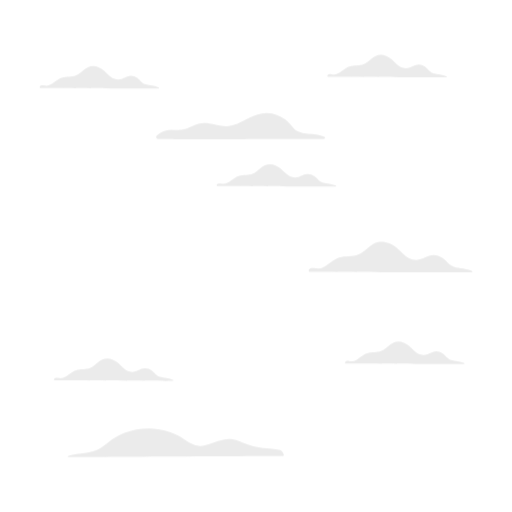
t = 0.00 s
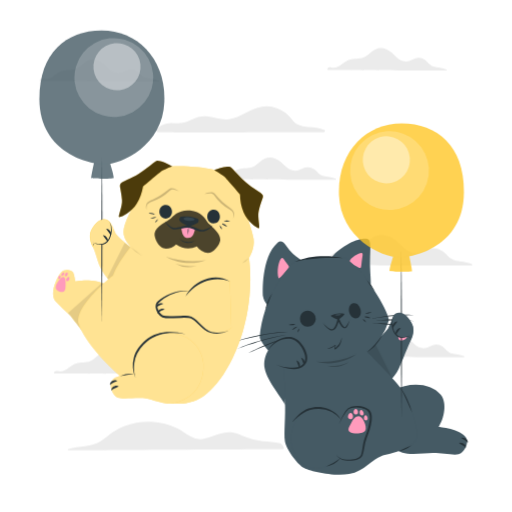
t = 1.00 s
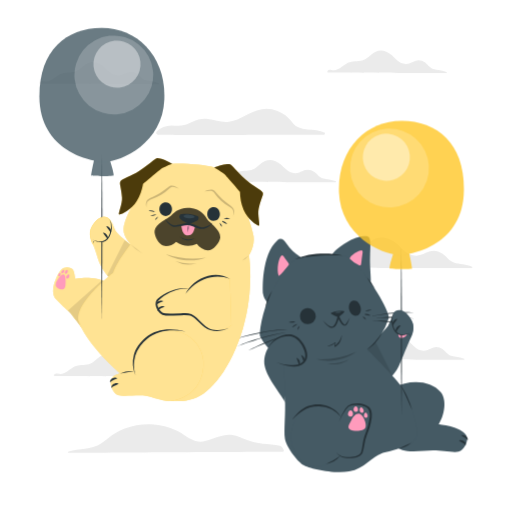
t = 1.19 s
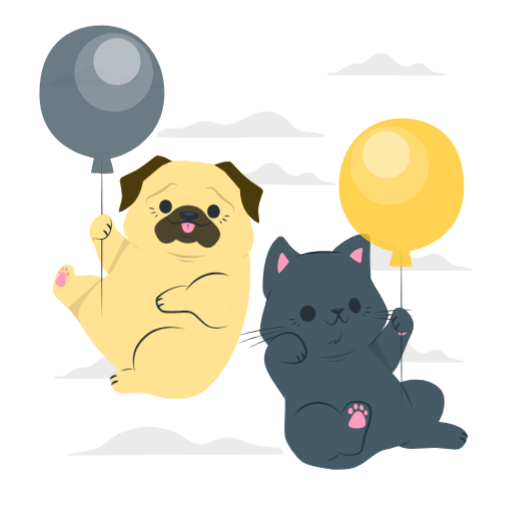
t = 1.38 s
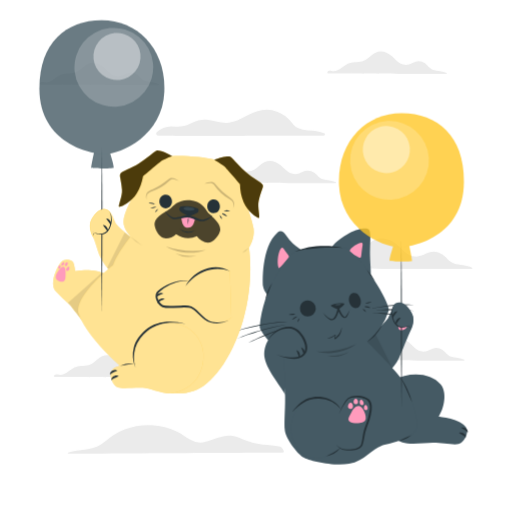
t = 1.75 s
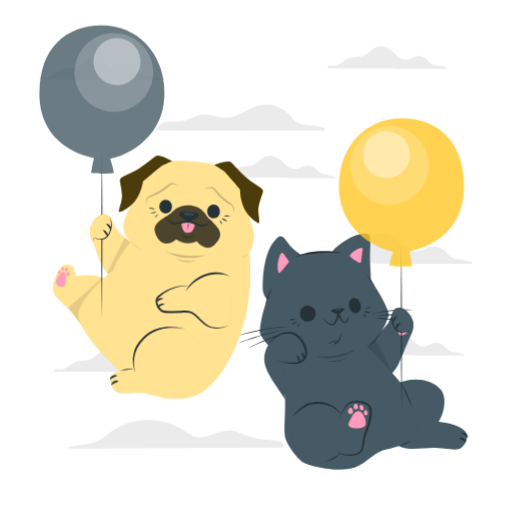
t = 2.13 s

The animated SVG that drew these frames (rendered in a browser with its animation timeline set to each time). Animation: 2 CSS @keyframes rules; one cycle of 2.50 s, repeats indefinitely.

<svg class="animated" id="freepik_stories-animals-floating-with-balloons" xmlns="http://www.w3.org/2000/svg" viewBox="0 0 500 500" version="1.1" xmlns:xlink="http://www.w3.org/1999/xlink" xmlns:svgjs="http://svgjs.com/svgjs"><style>svg#freepik_stories-animals-floating-with-balloons:not(.animated) .animable {opacity: 0;}svg#freepik_stories-animals-floating-with-balloons.animated #freepik--background-complete--inject-2 {animation: 1.5s Infinite  linear floating;animation-delay: 0s;}svg#freepik_stories-animals-floating-with-balloons.animated #freepik--Cat--inject-2 {animation: 1s 1 forwards cubic-bezier(.36,-0.01,.5,1.38) slideUp,1.5s Infinite  linear floating;animation-delay: 0s,1s;}svg#freepik_stories-animals-floating-with-balloons.animated #freepik--Dog--inject-2 {animation: 1s 1 forwards cubic-bezier(.36,-0.01,.5,1.38) slideUp,1.5s Infinite  linear floating;animation-delay: 0s,1s;}            @keyframes floating {                0% {                    opacity: 1;                    transform: translateY(0px);                }                50% {                    transform: translateY(-10px);                }                100% {                    opacity: 1;                    transform: translateY(0px);                }            }                    @keyframes slideUp {                0% {                    opacity: 0;                    transform: translateY(30px);                }                100% {                    opacity: 1;                    transform: inherit;                }            }        </style><g id="freepik--background-complete--inject-2" class="animable" style="transform-origin: 250.013px 250.003px;"><path d="M66.36,446.37c6.35,0,164.86-1.11,209.63-1.11,3.13,0-.83-5.42-2.55-5.79-5.51-1.21-11.25-1.27-16.84-1.85a55.17,55.17,0,0,1-16-4c-4.41-1.86-8.8-4-13.57-4.75-9.23-1.45-17.32,3.55-26,5.75a19.58,19.58,0,0,1-15.73-2.14c-4-2.4-7.63-5.28-11.81-7.4a64.83,64.83,0,0,0-51.8-2.37,59.65,59.65,0,0,0-11.33,5.8c-4.22,2.77-7.86,6.31-12.1,9.05-9.39,6.08-21,4.1-31.24,7.58C66.45,445.31,65.82,446.37,66.36,446.37Z" style="fill: rgb(235, 235, 235); transform-origin: 171.656px 432.396px;" id="elpb8175gf4hg" class="animable"></path><path d="M302,265.3c8.4,0,149.71.93,158.59.65.64,0,1-1,.35-1.28-5.6-2.77-11.95-2.21-17.77-4.17-3.42-1.16-5.53-3.39-7.9-6a16.35,16.35,0,0,0-7.36-4.8,15.4,15.4,0,0,0-8-.25c-2.87.68-5.36,2.32-8.09,3.36-6.79,2.56-13.39.13-18.24-4.9-4-4.14-7.92-8-13.36-10.28-4.55-1.86-9.6-2.25-14.15-.19-5.19,2.35-8.74,7.07-13.61,9.91-5.77,3.37-12.68,2.58-19.05,3.59s-11.27,6.39-16.86,9.48a12,12,0,0,1-6.1,1.89,36.4,36.4,0,0,1-3.71-.53c-1.92-.23-3.75-.18-5,1.43C301.36,263.64,301.43,265.3,302,265.3Z" style="fill: rgb(235, 235, 235); transform-origin: 381.393px 251.03px;" id="elor3i1iq703h" class="animable"></path><path d="M39.1,85.87c6.14,0,109.31.68,115.79.47.47,0,.72-.7.25-.93-4.08-2-8.72-1.61-13-3-2.5-.84-4-2.47-5.77-4.35a11.89,11.89,0,0,0-5.36-3.5,11.27,11.27,0,0,0-5.85-.18c-2.09.49-3.91,1.69-5.91,2.45-5,1.87-9.77.09-13.31-3.58-2.92-3-5.79-5.87-9.75-7.5a13,13,0,0,0-10.34-.14c-3.78,1.71-6.38,5.16-9.94,7.23-4.21,2.47-9.25,1.88-13.9,2.63s-8.23,4.66-12.31,6.92a8.75,8.75,0,0,1-4.45,1.38c-.91,0-1.81-.27-2.71-.39-1.41-.17-2.74-.13-3.68,1C38.66,84.66,38.7,85.87,39.1,85.87Z" style="fill: rgb(235, 235, 235); transform-origin: 97.067px 75.4934px;" id="elloxa0p8gn6" class="animable"></path><path d="M337.32,355c6.13,0,109.3.68,115.78.48.47,0,.72-.7.26-.93-4.09-2-8.73-1.62-13-3.05-2.5-.84-4-2.48-5.76-4.35a12,12,0,0,0-5.37-3.51,11.38,11.38,0,0,0-5.85-.18c-2.09.5-3.91,1.7-5.91,2.45-4.95,1.87-9.77.1-13.31-3.57-2.92-3-5.79-5.88-9.75-7.51a13,13,0,0,0-10.34-.14c-3.78,1.72-6.38,5.16-9.93,7.24-4.22,2.46-9.26,1.88-13.91,2.62s-8.23,4.66-12.31,6.92a8.72,8.72,0,0,1-4.45,1.38c-.91,0-1.81-.27-2.71-.38-1.4-.18-2.74-.14-3.68,1C336.87,353.8,336.91,355,337.32,355Z" style="fill: rgb(235, 235, 235); transform-origin: 395.28px 344.602px;" id="el4jer9oaxipc" class="animable"></path><path d="M53.1,371.48c6.13,0,109.3.67,115.79.47.46,0,.71-.7.25-.93-4.09-2-8.72-1.62-13-3-2.5-.84-4-2.48-5.77-4.35a12.08,12.08,0,0,0-5.37-3.51,11.45,11.45,0,0,0-5.84-.18c-2.1.5-3.91,1.7-5.91,2.46-5,1.87-9.77.09-13.31-3.58-2.92-3-5.79-5.87-9.76-7.5a12.94,12.94,0,0,0-10.33-.15c-3.79,1.72-6.38,5.17-9.94,7.24-4.21,2.46-9.25,1.88-13.91,2.62s-8.22,4.67-12.31,6.92a8.63,8.63,0,0,1-4.45,1.38c-.91,0-1.8-.27-2.71-.38-1.4-.17-2.73-.13-3.68,1C52.65,370.26,52.7,371.48,53.1,371.48Z" style="fill: rgb(235, 235, 235); transform-origin: 111.06px 361.098px;" id="elqcf7c4la64" class="animable"></path><path d="M320,75c6.13,0,109.3.68,115.78.48.47,0,.72-.7.26-.93-4.09-2-8.73-1.62-13-3-2.5-.84-4-2.48-5.77-4.35A12,12,0,0,0,412,63.59a11.38,11.38,0,0,0-5.85-.18c-2.09.5-3.91,1.7-5.9,2.45-5,1.87-9.78.1-13.32-3.57-2.91-3-5.78-5.88-9.75-7.51a13,13,0,0,0-10.34-.14c-3.78,1.72-6.38,5.16-9.93,7.24-4.22,2.46-9.26,1.88-13.91,2.62s-8.23,4.66-12.31,6.92a8.72,8.72,0,0,1-4.45,1.38c-.91,0-1.81-.27-2.71-.38-1.4-.18-2.74-.14-3.68,1C319.58,73.74,319.62,75,320,75Z" style="fill: rgb(235, 235, 235); transform-origin: 377.98px 64.5766px;" id="eldicfwg1yld9" class="animable"></path><path d="M211.94,181.69c6.13,0,109.3.68,115.78.47.47,0,.72-.7.26-.93-4.09-2-8.73-1.62-13-3-2.49-.84-4-2.47-5.76-4.35a12,12,0,0,0-5.37-3.5,11.38,11.38,0,0,0-5.85-.19c-2.09.5-3.91,1.7-5.91,2.46-4.95,1.87-9.77.09-13.31-3.58-2.92-3-5.78-5.87-9.75-7.5a12.92,12.92,0,0,0-10.34-.14c-3.78,1.71-6.38,5.16-9.93,7.23-4.22,2.47-9.26,1.88-13.91,2.63s-8.23,4.66-12.31,6.92a8.71,8.71,0,0,1-4.45,1.37c-.91,0-1.81-.27-2.71-.38-1.4-.17-2.74-.13-3.68,1C211.49,180.48,211.53,181.69,211.94,181.69Z" style="fill: rgb(235, 235, 235); transform-origin: 269.9px 171.31px;" id="elnvu2c24r9ud" class="animable"></path><path d="M156.28,135.78c.12.34,162.61,0,160.56,0-.94,0,1.42-1.4.5-1.85-5.29-2.63-11.08-2.7-16.84-3.23a26,26,0,0,1-9.83-2.39c-3.06-1.6-5-4.39-7.15-7a30.54,30.54,0,0,0-27.75-10.51c-11.55,1.81-20.66,10.61-32.23,12.23-6.95,1-13.53-1.72-20.32-2.67-5.6-.77-10.26.32-15.26,2.8-3.67,1.81-7.06,3.34-11.2,3.63-3.18.22-6.37-.14-9.56-.17a21.43,21.43,0,0,0-14.08,5.62C152.61,132.74,151,135.78,156.28,135.78Z" style="fill: rgb(235, 235, 235); transform-origin: 235.022px 123.205px;" id="el10cp3kufa1ii" class="animable"></path></g><g id="freepik--Cat--inject-2" class="animable" style="transform-origin: 341.57px 292.091px;"><path d="M261.41,298.52c-3-3.56-4.1-6.33-4.52-9s-1.9-38.21,14-52.31c3.47-3.08,6.37-.61,8.75,2.87,8,11.66,14.31,12.21,15.58,15S261.41,298.52,261.41,298.52Z" style="fill: rgb(69, 90, 100); transform-origin: 275.954px 267.165px;" id="elwb2sd1bqz7b" class="animable"></path><path d="M274.89,252.11c-2.91,2-4.88,13.68-2.79,19.64.37,1.07,9.94-9.81,10.13-10.9s-1.2-2.17-3.39-5.38C277.11,252.94,276.1,251.25,274.89,252.11Z" style="fill: rgb(255, 155, 188); transform-origin: 276.739px 261.854px;" id="elvhbx9qckywi" class="animable"></path><path d="M323.14,253.73c.67-3,5.13-8.92,17.1-15.53,9.54-5.26,16.42-5.64,19.05-4.67,3.34,1.24,2.26,9.82,2.06,20.68s1.58,24,.4,24.72S323.14,253.73,323.14,253.73Z" style="fill: rgb(69, 90, 100); transform-origin: 342.649px 256.027px;" id="el3fd15cftxfy" class="animable"></path><path d="M353.26,246.9c-2.07-.44-11.2,4.62-11.82,8-.21,1.1,9.64,7.3,10.6,6.78s.9-4.87,1.54-8.71C354.11,249.74,354.71,247.21,353.26,246.9Z" style="fill: rgb(255, 155, 188); transform-origin: 347.801px 254.292px;" id="elfu5gcl7ybfo" class="animable"></path><path d="M394.93,377c13.93-3.21,27.86-.61,35.44,8.47,6.5,7.79,3.51,23.08-2,31.34,0,0,22.09,1.93,26.95,10.73,3,5.46-2.42,14.77-7.48,16s-17.49-1.41-25.24-1.22-22.53,2-29.62-.34c-15.45-5.19-23.35-15.78-22.36-35.51A31.36,31.36,0,0,1,394.93,377Z" style="fill: rgb(69, 90, 100); transform-origin: 413.358px 409.776px;" id="elbfrgxi8ynfg" class="animable"></path><path d="M448.42,432.68c2.63-1.4,7.9,2,6.09,5a2.64,2.64,0,0,0-1-1.69c-1.64-1.32-3.24-2-5.13-3.32Z" style="fill: rgb(38, 50, 56); transform-origin: 451.63px 435.018px;" id="elewx4w2so7b" class="animable"></path><path d="M450.42,427.62c2.63-1.4,7.9,2,6.09,5a2.68,2.68,0,0,0-1-1.69c-1.63-1.32-3.24-2-5.12-3.32Z" style="fill: rgb(38, 50, 56); transform-origin: 453.635px 429.958px;" id="elr8mi04h53ji" class="animable"></path><path d="M354.88,345.16c2.64-2.22,20.07-19.31,24-24.32,2-2.63,3.68-12,9.52-14,6.41-2.17,12.48,6,14.53,10.85,1.26,2.93,1.47,8.45-1.62,14.56s-8.18,20-12,28S375.54,378,375.54,378Z" style="fill: rgb(69, 90, 100); transform-origin: 379.338px 342.24px;" id="elp5i27trimyf" class="animable"></path><g id="elkjimjsgiubk"><path d="M375.55,378a110.44,110.44,0,0,0,7.67-8.65l-17.32-34.8c-5.3,4.91-9.46,9.31-11,10.62Z" style="opacity: 0.1; transform-origin: 369.06px 356.275px;" class="animable"></path></g><path d="M389.55,319.71c2-.81,7.24,5,7.85,8.07s-4.21,5.48-6.5,4.63c-1.93-.71-2-3.11-2.51-6.83C388,322.89,388.1,320.31,389.55,319.71Z" style="fill: rgb(255, 155, 188); transform-origin: 392.824px 326.108px;" id="elf53kugnw4tw" class="animable"></path><path d="M390.76,318.52c-1.18.68-2.82-2.23-2-2.81S392.5,317.51,390.76,318.52Z" style="fill: rgb(255, 155, 188); transform-origin: 389.921px 317.121px;" id="elsvvvgysmwkt" class="animable"></path><path d="M387.55,319.32c-1.41.57-2.67-2.71-1.66-3.22S389.62,318.47,387.55,319.32Z" style="fill: rgb(255, 155, 188); transform-origin: 386.916px 317.713px;" id="elzv4e51a5u1d" class="animable"></path><path d="M386.78,323.73c-1.58.65-3-3-1.82-3.54S389.12,322.77,386.78,323.73Z" style="fill: rgb(255, 155, 188); transform-origin: 386.088px 321.967px;" id="el9wusil441zf" class="animable"></path><path d="M393.54,321c-1.05.22-2.05-2.63-1.26-3S395.69,320.57,393.54,321Z" style="fill: rgb(255, 155, 188); transform-origin: 393.182px 319.49px;" id="el49xsjp26ngs" class="animable"></path><path d="M253.63,328.66c-.4,4.31,13,19.83,16.7,21.53,0,0,7.07,29.9,7.91,42.63s-1.18,30.21,0,38,11.71,21.9,17.65,25.63,30.38,9.13,45.15,6.42,23.08-14.9,31.23-17.45,28.85-6.28,33.77-14.77-7-40.35-14.08-50.72-33.41-36.32-33.41-36.32a61.82,61.82,0,0,0,21.13-30.57c1.55-5-18.88-42.85-40.17-59.58-4.75-3.73-44.64-3.32-52.95,3.4C278.58,263.32,257,292,253.63,328.66Z" style="fill: rgb(69, 90, 100); transform-origin: 330.409px 357.356px;" id="el3oiv5z05i9a" class="animable"></path><path d="M390.74,378.26c3.1,3.38,5.09,7.62,7.06,11.71a73.78,73.78,0,0,1,4.67,12.86c-1.54-3.62-3.92-8.8-5.58-12.44-1.94-4.1-3.68-8.31-6.15-12.13Z" style="fill: rgb(38, 50, 56); transform-origin: 396.605px 390.545px;" id="el3ilfgy443dk" class="animable"></path><path d="M389.43,440.59c4-2,8.17-3.79,12.28-5.57a24.87,24.87,0,0,1-12.28,5.57Z" style="fill: rgb(38, 50, 56); transform-origin: 395.57px 437.805px;" id="elovw8anqqk7a" class="animable"></path><path d="M373.22,327.22c-3.23,6.61-8.05,12.93-14.67,16.4,5.71-4.52,10.32-10.6,14.67-16.4Z" style="fill: rgb(38, 50, 56); transform-origin: 365.885px 335.42px;" id="elbqpbh16zg2" class="animable"></path><path d="M288.13,255.86c12.76-6.54,32.63-6.81,46.5-3.88-15.57-.08-31.37-.24-46.5,3.88Z" style="fill: rgb(38, 50, 56); transform-origin: 311.38px 253.027px;" id="ele93gb8mb6st" class="animable"></path><path d="M265.75,286.55c-2.45,5.48-4.37,11.38-6.83,16.86,1.17-6,3.14-12,6.83-16.86Z" style="fill: rgb(38, 50, 56); transform-origin: 262.335px 294.98px;" id="elajozwoj48u" class="animable"></path><path d="M358.09,273.06a40.93,40.93,0,0,1,8.16,11.6,61.24,61.24,0,0,1-8.16-11.6Z" style="fill: rgb(38, 50, 56); transform-origin: 362.17px 278.86px;" id="ele9260h6grqh" class="animable"></path><path d="M344.92,296.14c3.56-.87,6.22,2.24,7.24,6.38.82,3.36-.44,7.31-3.85,8.15s-6.52-2.67-7.29-5.83S341.06,297.09,344.92,296.14Z" style="fill: rgb(38, 50, 56); transform-origin: 346.579px 303.395px;" id="el090879t16v2p" class="animable"></path><path d="M300.85,303.42c-5-.24-7.65,3.44-7.87,7.89a7.45,7.45,0,0,0,7.35,7.66,7.93,7.93,0,0,0,8.08-7.32A7.83,7.83,0,0,0,300.85,303.42Z" style="fill: rgb(38, 50, 56); transform-origin: 300.699px 311.19px;" id="elpeqm29m4ydg" class="animable"></path><path d="M323.21,308.42c.24.94,6.41,3.68,7.07,3.59s6-4.38,6-5.35-5.33-.59-6.68-.41S323,307.5,323.21,308.42Z" style="fill: rgb(38, 50, 56); transform-origin: 329.742px 309.018px;" id="el7lo2xkc64sl" class="animable"></path><path d="M341.42,312.83a46.67,46.67,0,0,1-2.4,4.28,10.72,10.72,0,0,1-1.45,1.83,1,1,0,0,1-1.54.18,6.17,6.17,0,0,1-1.53-1.53,16.78,16.78,0,0,1-1.24-2,35.49,35.49,0,0,1-2-4.34l-1.05-2.74-.58,2.87A35.18,35.18,0,0,1,328,317a15.65,15.65,0,0,1-1.27,2.56,4.55,4.55,0,0,1-1.82,1.78l-.27.09-.28,0a4.44,4.44,0,0,1-.63,0,5.65,5.65,0,0,1-1.31-.35,11.2,11.2,0,0,1-2.48-1.46,29,29,0,0,1-4.32-4.13,22.46,22.46,0,0,0,3.82,4.73,10.92,10.92,0,0,0,2.55,1.82,4.51,4.51,0,0,0,3.35.47,5.49,5.49,0,0,0,2.6-2.16,16.71,16.71,0,0,0,1.53-2.77,32.81,32.81,0,0,0,1.84-5.9l-1.62.14a31.78,31.78,0,0,0,2.22,4.54,18.57,18.57,0,0,0,1.47,2.11,6.6,6.6,0,0,0,2.09,1.76,2.68,2.68,0,0,0,1.58.28,2.54,2.54,0,0,0,1.3-.86,9.84,9.84,0,0,0,1.38-2.18A26.47,26.47,0,0,0,341.42,312.83Z" style="fill: rgb(38, 50, 56); transform-origin: 328.52px 315.577px;" id="elj09wtufrcsj" class="animable"></path><path d="M332.91,307c.08.51-1.16,1.11-2.75,1.34s-3,0-3-.51,1.16-1.1,2.75-1.33S332.84,306.44,332.91,307Z" style="fill: rgb(55, 71, 79); transform-origin: 330.037px 307.415px;" id="eljarqeqlspf" class="animable"></path><path d="M362.63,311.38c3.67-.68,7.36-1.24,11.07-1.72s7.41-.9,11.13-1.16c1.85-.18,3.72-.28,5.58-.4s3.72-.17,5.59-.22c3.73-.15,7.46-.09,11.2-.08-1.86-.15-3.72-.31-5.59-.39s-3.75-.12-5.62-.11c-3.74,0-7.49.18-11.22.45s-7.46.74-11.16,1.34c-1.84.3-3.69.63-5.52,1S364.43,310.87,362.63,311.38Z" style="fill: rgb(38, 50, 56); transform-origin: 384.915px 309.339px;" id="elnf8killqbln" class="animable"></path><path d="M364.37,313.37c1.68-.1,3.36-.2,5.05-.26s3.36-.16,5-.2c3.37-.11,6.73-.19,10.09-.15,1.68,0,3.37,0,5.05,0l5,.15,2.52.1,2.52.15c1.69.06,3.36.25,5.05.33-3.33-.53-6.69-.93-10.06-1.15s-6.74-.34-10.12-.36-6.75.09-10.12.32S367.7,312.86,364.37,313.37Z" style="fill: rgb(38, 50, 56); transform-origin: 384.51px 312.734px;" id="el3xtmchfpz6d" class="animable"></path><path d="M363.64,315.58c1.41.08,2.81.16,4.21.28s2.79.2,4.19.33c2.79.25,5.59.5,8.37.81s5.57.64,8.35,1,5.56.77,8.35,1.14c-1.37-.34-2.74-.65-4.11-.94s-2.76-.54-4.15-.77c-2.77-.5-5.56-.86-8.36-1.18s-5.6-.52-8.41-.64S366.45,315.43,363.64,315.58Z" style="fill: rgb(38, 50, 56); transform-origin: 380.375px 317.315px;" id="el56bh2k5a3s3" class="animable"></path><path d="M280.73,324c-2.32,0-4.63.19-7,.35s-4.62.43-6.93.71c-4.61.55-9.2,1.31-13.76,2.2s-9.08,2-13.55,3.23c-2.24.61-4.45,1.31-6.67,2-1.11.35-2.2.74-3.29,1.13l-3.27,1.19c4.45-1.32,8.88-2.67,13.38-3.77,2.24-.58,4.5-1.1,6.75-1.64s4.52-1,6.8-1.42c4.53-.94,9.11-1.69,13.69-2.36S276.11,324.38,280.73,324Z" style="fill: rgb(38, 50, 56); transform-origin: 253.495px 329.405px;" id="el323zzk37nhm" class="animable"></path><path d="M279.33,327c-4.15.56-8.26,1.35-12.36,2.23s-8.14,1.94-12.18,3.06-8,2.41-11.95,3.83-7.83,3-11.64,4.72c2-.69,3.91-1.49,5.9-2.14l3-1.05,3-1c2-.66,4-1.28,6-1.91s4-1.2,6-1.75c4-1.17,8.05-2.22,12.11-3.22q3-.75,6.09-1.44C275.24,327.83,277.28,327.39,279.33,327Z" style="fill: rgb(38, 50, 56); transform-origin: 255.265px 333.92px;" id="el2n5zc25ytqj" class="animable"></path><path d="M280.94,329.35c-3.39.81-6.73,1.85-10,3s-6.58,2.35-9.82,3.63-6.44,2.7-9.59,4.21c-1.58.74-3.13,1.53-4.69,2.3s-3.09,1.63-4.62,2.47c3.19-1.41,6.35-2.87,9.55-4.24s6.4-2.75,9.63-4,6.47-2.56,9.73-3.79c1.62-.62,3.26-1.21,4.9-1.79S279.29,329.91,280.94,329.35Z" style="fill: rgb(38, 50, 56); transform-origin: 261.58px 337.155px;" id="elx2shsqmh37s" class="animable"></path><path d="M320,340.46a21.32,21.32,0,0,0,7.33-3.62c.16-.13.49.08.47.3-.06.61-.23,2.31-.26,2.57l.39-.28a13.73,13.73,0,0,0,1.22-1.05,15,15,0,0,0,3.54-5.29c.4-1,.65-2.1.95-3.17,0-.05.11,0,.11.05a11.27,11.27,0,0,1-.5,3.48,14.65,14.65,0,0,1-1.25,3,13.42,13.42,0,0,1-1.93,2.62,13.75,13.75,0,0,1-1.26,1.15,3.81,3.81,0,0,1-1.45.89c-.38.11-.76-.44-.66-.72s.46-2.44.5-2.77a13.85,13.85,0,0,1-2.9,1.79,16.39,16.39,0,0,1-4.16,1.25C320,340.7,319.89,340.5,320,340.46Z" style="fill: rgb(38, 50, 56); transform-origin: 326.853px 335.512px;" id="eliczi2tyrxuo" class="animable"></path><path d="M288,316.53a11,11,0,0,0-5.61.47.14.14,0,0,0,0,.27,11.59,11.59,0,0,0,5.61-.36C288.11,316.82,288.13,316.58,288,316.53Z" style="fill: rgb(38, 50, 56); transform-origin: 285.189px 316.91px;" id="el5p6erk20otb" class="animable"></path><path d="M289.79,319a9,9,0,0,0-4.44,2.83.15.15,0,0,0,.18.22c1.31-.2,4.17-2,4.51-2.73A.24.24,0,0,0,289.79,319Z" style="fill: rgb(38, 50, 56); transform-origin: 287.691px 320.529px;" id="el28gbbw56xa3" class="animable"></path><path d="M292.15,320.85a5.3,5.3,0,0,0-1.66,3.47.15.15,0,0,0,.23.11,5.68,5.68,0,0,0,1.76-3.42C292.45,320.89,292.25,320.77,292.15,320.85Z" style="fill: rgb(38, 50, 56); transform-origin: 291.485px 322.639px;" id="ela0kebq53ms" class="animable"></path><path d="M357.17,306.13a11,11,0,0,1,5.45-1.41c.13,0,.21.16.08.26a11.67,11.67,0,0,1-5.42,1.51A.21.21,0,0,1,357.17,306.13Z" style="fill: rgb(38, 50, 56); transform-origin: 359.935px 305.605px;" id="elz4wd9zct61" class="animable"></path><path d="M356.26,309.09a9,9,0,0,1,5.13,1.2.15.15,0,0,1-.1.27c-1.31.25-4.58-.48-5.16-1.09A.24.24,0,0,1,356.26,309.09Z" style="fill: rgb(38, 50, 56); transform-origin: 358.765px 309.84px;" id="elth4tdjw9pt" class="animable"></path><path d="M354.64,311.6a5.29,5.29,0,0,1,2.71,2.72.15.15,0,0,1-.18.18,5.61,5.61,0,0,1-2.79-2.65C354.36,311.73,354.51,311.56,354.64,311.6Z" style="fill: rgb(38, 50, 56); transform-origin: 355.866px 313.049px;" id="elbga5qm44hlh" class="animable"></path><g id="elcaa5v57d89"><path d="M309.22,353.19a81.91,81.91,0,0,0,38.58-7.11c-10.13,7.86-26.31,10.75-38.58,7.11Z" style="opacity: 0.2; transform-origin: 328.51px 350.414px;" class="animable"></path></g><g id="el50qz1a9cjp7"><path d="M320,357.48a42.6,42.6,0,0,0,20.62-3.8,24.75,24.75,0,0,1-20.62,3.8Z" style="opacity: 0.2; transform-origin: 330.31px 355.981px;" class="animable"></path></g><path d="M278.37,395.37c-2-5.78-17.3-22.75-19.83-35.48s6.16-28.19,22.4-30c8.11-.9,17.05,10.42,18.29,17.32s-4.48,13-13.69,12.78a35.8,35.8,0,0,1-8.14-1.44Z" style="fill: rgb(69, 90, 100); transform-origin: 278.752px 362.605px;" id="elj1omo9x3na" class="animable"></path><path d="M289.48,352c2.95.45,5.12,6.35,1.88,7.65a2.63,2.63,0,0,0,.24-1.93c-.52-2-1.39-3.54-2.12-5.72Z" style="fill: rgb(38, 50, 56); transform-origin: 291.226px 355.825px;" id="el8t8j1962uj4" class="animable"></path><path d="M294.11,349.13c2.94.46,5.12,6.35,1.88,7.66a2.73,2.73,0,0,0,.24-1.93c-.52-2-1.4-3.55-2.12-5.73Z" style="fill: rgb(38, 50, 56); transform-origin: 295.855px 352.96px;" id="eltxe34zpbzx" class="animable"></path><path d="M261.86,342.12c4-8.16,13.76-14.22,23.15-12.82,5.76,1.32,9.89,6.14,12.53,11.15,1.84,3.85,3.43,8.37,2,12.66a11.78,11.78,0,0,1-7.48,6.72c-3.7,1-7.52.58-11.19-.11a35.93,35.93,0,0,1-10.44-3.51A39.84,39.84,0,0,0,281,358.75c3.5.43,7.22.67,10.58-.4a10.39,10.39,0,0,0,6.2-5.89c1.07-3.68-.4-7.75-2.05-11.1-2.71-5.21-7.37-10.66-13.66-10.61-8.05-.06-15.91,4.58-20.24,11.37Z" style="fill: rgb(38, 50, 56); transform-origin: 280.961px 344.761px;" id="elvwzlbdlnbx" class="animable"></path><path d="M289,411.06c3.13-5.69,11.56-15.33,28.17-12.22,7.46,1.4,15.7,10.7,15.7,10.7s3.42-6.88,6.7-9.93,18.22-5.69,21.73,3.36-5.21,25.46-6,30.78.24,9.86-4.06,13.25-13.42,2.55-15.32,2.17c-2.91-.6-3.8-1.48-3.8-1.48s-19,16.07-33.05,7.8C288.92,449.49,277.46,432.11,289,411.06Z" style="fill: rgb(69, 90, 100); transform-origin: 323.148px 427.302px;" id="elu93m57o2o79" class="animable"></path><path d="M350.38,406.29c4.1.21,8.16,9.92,6.5,13.87s-12,3.85-15.25,1.53c-2.71-1.94-.78-4.76,1.64-9.32C345,409.06,347.36,406.13,350.38,406.29Z" style="fill: rgb(255, 155, 188); transform-origin: 348.786px 414.795px;" id="el3i8ajslgfit" class="animable"></path><path d="M353.17,405.62c-2.62-.32-2.35-5.37-.41-5.27S357,406.09,353.17,405.62Z" style="fill: rgb(255, 155, 188); transform-origin: 353.247px 402.998px;" id="el5vhpbmwglpb" class="animable"></path><path d="M346.92,404.6c-2.87-.6-1.48-5.54.68-5.23S351.15,405.48,346.92,404.6Z" style="fill: rgb(255, 155, 188); transform-origin: 347.48px 402.023px;" id="elrhpbgsvuez8" class="animable"></path><path d="M341.35,409.13c-3.13-1.06-.89-6.49,1.48-5.85S346,410.68,341.35,409.13Z" style="fill: rgb(255, 155, 188); transform-origin: 342.271px 406.294px;" id="el1bjgvb72v9t" class="animable"></path><path d="M356.64,410.35c-2-.44-1.22-5,.46-4.94S360.72,411.23,356.64,410.35Z" style="fill: rgb(255, 155, 188); transform-origin: 357.258px 407.925px;" id="elf6p1naooses" class="animable"></path><path d="M328.21,444.24a15.53,15.53,0,0,0,5.61,4c2.15.84,4.54.74,6.81.69,4-.31,9.78-.66,11.9-4.52,1.67-5,1.47-10.4,3.17-15.45,1.38-3.72,2.92-7.75,3.92-11.57,1.44-5.87,3.83-14.59-3-17.84a20.7,20.7,0,0,0-13.2-1.21,8.52,8.52,0,0,0-5.29,3.73,55.12,55.12,0,0,0-6.95,12.1,50.34,50.34,0,0,1,6.16-12.69,9.59,9.59,0,0,1,5.73-4.41c5.79-1.47,12.85-1.21,17.45,3.08,2.79,2.76,2.81,7.18,2.43,10.73-.67,5.9-2.74,11.59-4.83,17.1-2.38,5.44-2.05,11.51-4.18,17.06-2.92,5.29-11.62,5.1-16.85,4.61-3.6-.29-6.77-2.65-8.88-5.44Z" style="fill: rgb(38, 50, 56); transform-origin: 345.667px 423.071px;" id="ely0j99v5hcto" class="animable"></path><path d="M285.27,412.59c4-5.85,9.14-11.31,16-13.73,9.07-3.24,20-1.33,27.12,5.19a22,22,0,0,1,4.48,5.49,28.78,28.78,0,0,0-21-10.2c-11.52-.61-19.07,5.36-26.64,13.25Z" style="fill: rgb(38, 50, 56); transform-origin: 309.05px 404.952px;" id="elshiscfv2an8" class="animable"></path><path d="M318.41,455.73c4.83-2.4,9.47-4.69,13.72-8-3.24,4.35-8.48,7-13.72,8Z" style="fill: rgb(38, 50, 56); transform-origin: 325.27px 451.73px;" id="elx7e4i9ay2kl" class="animable"></path><path d="M391.89,242.9c.72,52.74.81,111.92.22,164.66-.73-52.74-.8-111.92-.22-164.66Z" style="fill: rgb(38, 50, 56); transform-origin: 392px 325.23px;" id="eli954w7ufe09" class="animable"></path><g id="eluxa7uzm2l5j"><g style="opacity: 0.8; transform-origin: 392.003px 192.952px;" class="animable"><path d="M384.79,247.8s-5.08,15.93-4.23,16.8,21.35,1,21.79.16-3.11-16.85-3.11-16.85Z" style="fill: rgb(255, 199, 39); transform-origin: 391.426px 256.563px;" id="el1vrbb9p0lrs" class="animable"></path><path d="M392.49,120.58c-34.74-.26-63.09,27.36-61.46,69.76s41.29,60.82,58.76,60.95c12.62.09,62.85-9.89,63.25-63.28C453.37,142.39,427.11,120.84,392.49,120.58Z" style="fill: rgb(255, 199, 39); transform-origin: 392.003px 185.934px;" id="eluo7pgyc4obh" class="animable"></path></g></g><g id="elo1p7bd3phm"><circle cx="380.4" cy="166.56" r="38.46" style="fill: rgb(255, 255, 255); opacity: 0.2; transform-origin: 380.4px 166.56px; transform: rotate(-3.48deg);" class="animable"></circle></g><g id="eleezd89twlbi"><path d="M355.23,162.56A23,23,0,1,0,370.77,134,23,23,0,0,0,355.23,162.56Z" style="fill: rgb(255, 255, 255); opacity: 0.4; transform-origin: 377.291px 156.056px;" class="animable"></path></g><path d="M391.14,305.32c5.81.81,11.9,10,12.21,14.29a21.4,21.4,0,0,1-2.84,12.88l-.9-4.39s-8.11,4.23-12.73-1.34S379.65,303.72,391.14,305.32Z" style="fill: rgb(69, 90, 100); transform-origin: 393.201px 318.853px;" id="el9h2r2m9jd6t" class="animable"></path><path d="M401.48,327.11c-3.81,2.3-9.09,3.95-13.3,1.53-3.88-2.8-5.48-7.78-5.8-12.36a13.61,13.61,0,0,1,2.28-8.77,14.89,14.89,0,0,0-1.51,8.71c1.66,11.51,7.25,15.76,18.33,10.89Z" style="fill: rgb(38, 50, 56); transform-origin: 391.905px 318.671px;" id="elmmrno9g2ux" class="animable"></path><path d="M399.61,328.1a4,4,0,0,1,.75,2.71,4,4,0,0,1-.75-2.71Z" style="fill: rgb(38, 50, 56); transform-origin: 399.985px 329.455px;" id="el3e9xj3p10su" class="animable"></path><path d="M391.32,320.13c-3-.33-6.76,4.93-3.9,7.09a2.77,2.77,0,0,1,.27-2c1.06-1.88,2.33-3.14,3.63-5.11Z" style="fill: rgb(38, 50, 56); transform-origin: 388.86px 323.665px;" id="el6alg4xs80se" class="animable"></path><path d="M388.12,313.94c-3-.33-6.76,4.93-3.9,7.09a2.72,2.72,0,0,1,.28-2c1.06-1.88,2.33-3.14,3.62-5.11Z" style="fill: rgb(38, 50, 56); transform-origin: 385.66px 317.475px;" id="ely223bhrsm6n" class="animable"></path></g><g id="freepik--Dog--inject-2" class="animable animator-active" style="transform-origin: 147.647px 211.974px;"><path d="M133.71,246.47C131,244.2,117.59,234.16,113.59,229c-2.1-2.7-3.78-12.32-9.77-14.35-6.57-2.23-12.8,6.2-14.9,11.13-1.29,3-1.51,8.67,1.66,14.94s3.92,13,7.89,21.23,14,18.19,14,18.19Z" style="fill: rgb(255, 199, 39); transform-origin: 110.871px 247.211px;" id="elfclrwcnwt9t" class="animable"></path><g id="elqfrhnav3c8"><path d="M133.71,246.47C131,244.2,117.59,234.16,113.59,229c-2.1-2.7-3.78-12.32-9.77-14.35-6.57-2.23-12.8,6.2-14.9,11.13-1.29,3-1.51,8.67,1.66,14.94s3.92,13,7.89,21.23,14,18.19,14,18.19Z" style="fill: rgb(255, 255, 255); opacity: 0.5; transform-origin: 110.871px 247.211px;" class="animable"></path></g><g id="ellq5hr4jkvwb"><path d="M112.51,280.15a109.48,109.48,0,0,1-7.87-8.87l17.23-34.34c4.92,4.15,10.24,8.19,11.84,9.54Z" style="opacity: 0.1; transform-origin: 119.175px 258.545px;" class="animable"></path></g><path d="M98.15,220.37c-2-.83-7.43,5.09-8.06,8.28s4.32,5.62,6.67,4.75c2-.73,2.08-3.19,2.57-7C99.69,223.63,99.63,221,98.15,220.37Z" style="fill: rgb(255, 155, 188); transform-origin: 94.7745px 226.935px;" id="elwjqfiaax92b" class="animable"></path><path d="M96.9,219.14c1.21.7,2.9-2.28,2-2.87S95.12,218.11,96.9,219.14Z" style="fill: rgb(255, 155, 188); transform-origin: 97.7422px 217.712px;" id="el4wtvjvnv7sv" class="animable"></path><path d="M100.2,220c1.44.59,2.73-2.78,1.7-3.3S98.07,219.1,100.2,220Z" style="fill: rgb(255, 155, 188); transform-origin: 100.846px 218.354px;" id="el1ggz27klnqb" class="animable"></path><path d="M101,224.5c1.63.66,3-3,1.87-3.63S98.59,223.51,101,224.5Z" style="fill: rgb(255, 155, 188); transform-origin: 101.699px 222.685px;" id="elip6tjyz367l" class="animable"></path><path d="M94.05,221.7c1.07.21,2.1-2.7,1.29-3.08S91.85,221.25,94.05,221.7Z" style="fill: rgb(255, 155, 188); transform-origin: 94.4161px 220.149px;" id="eljg7cb84qn6k" class="animable"></path><path d="M105.48,279.22c-12.89-8.53-32-4.44-32-4.44s-.72-6.34-2.13-8.79-8.07-4.06-11.49-.1c-4.32,5-11.83,21.37-5.65,28.24S68,307,69.57,309.24c3.17,4.46,11.56,14.13,20.52,27.47Z" style="fill: rgb(255, 199, 39); transform-origin: 78.673px 300.102px;" id="elb3edgopvdnn" class="animable"></path><g id="elb6wxnshvx5r"><path d="M105.48,279.22c-12.89-8.53-32-4.44-32-4.44s-.72-6.34-2.13-8.79-8.07-4.06-11.49-.1c-4.32,5-11.83,21.37-5.65,28.24S68,307,69.57,309.24c3.17,4.46,11.56,14.13,20.52,27.47Z" style="fill: rgb(255, 255, 255); opacity: 0.5; transform-origin: 78.673px 300.102px;" class="animable"></path></g><path d="M62.1,270.52c-2.27-.65-7.39,6.37-7.69,9.88s5.33,5.53,7.76,4.32c2-1,1.86-3.68,1.93-7.86C64.15,273.84,63.78,271,62.1,270.52Z" style="fill: rgb(255, 155, 188); transform-origin: 59.2514px 277.775px;" id="elc1rg3xguox6" class="animable"></path><path d="M60.61,269.35c1.39.6,2.85-2.81,1.86-3.35S58.57,268.45,60.61,269.35Z" style="fill: rgb(255, 155, 188); transform-origin: 61.3479px 267.678px;" id="elyvalooamtm" class="animable"></path><path d="M64.26,269.84c1.63.46,2.62-3.32,1.44-3.76S61.86,269.16,64.26,269.84Z" style="fill: rgb(255, 155, 188); transform-origin: 64.7533px 267.96px;" id="el2lw0s1o9z3e" class="animable"></path><path d="M65.65,274.62c1.83.53,2.9-3.63,1.58-4.13S63,273.85,65.65,274.62Z" style="fill: rgb(255, 155, 188); transform-origin: 66.1949px 272.556px;" id="elc2zg60zlw58" class="animable"></path><path d="M57.84,272.44c1.19.1,1.94-3.16,1-3.47S55.42,272.22,57.84,272.44Z" style="fill: rgb(255, 155, 188); transform-origin: 58.0373px 270.697px;" id="elc72w12y7bl6" class="animable"></path><g id="elh67ejkf4v"><path d="M90.09,336.71c-9-13.34-17.35-23-20.52-27.47a28.2,28.2,0,0,0-3.3-3.36l33.35-29.59a27.8,27.8,0,0,1,5.85,2.92Z" style="opacity: 0.1; transform-origin: 85.87px 306.5px;" class="animable"></path></g><path d="M234,187.52c3.41,4.93,2.48,13.68,3.52,15.15s8.65,20.47,10.12,30.49-4.49,18.78-4.49,18.78,5.52,33.29-6,71.66-31.34,62.65-47.85,68.17S155,394,132,378.56,82.8,334,77.1,316.9s32.59-47.31,33.29-47.86,1.18-7.49,17.09-28c0,0-7-7-6.86-14.7S128.54,202.36,137,191c0,0,.7-6.41,3.52-10.07s16.58-14.67,22.73-17.53,37.21-.06,44.28,2S228.52,179.53,234,187.52Z" style="fill: rgb(255, 199, 39); transform-origin: 162.197px 278.225px;" id="elzfzo453mh1b" class="animable"></path><g id="elhiw2zjkl63s"><path d="M234,187.52c3.41,4.93,2.48,13.68,3.52,15.15s8.65,20.47,10.12,30.49-4.49,18.78-4.49,18.78,5.52,33.29-6,71.66-31.34,62.65-47.85,68.17S155,394,132,378.56,82.8,334,77.1,316.9s32.59-47.31,33.29-47.86,1.18-7.49,17.09-28c0,0-7-7-6.86-14.7S128.54,202.36,137,191c0,0,.7-6.41,3.52-10.07s16.58-14.67,22.73-17.53,37.21-.06,44.28,2S228.52,179.53,234,187.52Z" style="fill: rgb(255, 255, 255); opacity: 0.5; transform-origin: 162.197px 278.225px;" class="animable"></path></g><g id="elxk3j73w6pbl"><g style="opacity: 0.1; transform-origin: 185.335px 249.035px;" class="animable"><path d="M127.48,241a97.86,97.86,0,0,1,11.25,8.81A33.5,33.5,0,0,1,127.48,241Z" id="eldwhk5ycdt7r" class="animable" style="transform-origin: 133.105px 245.405px;"></path><path d="M243.19,251.94a12.64,12.64,0,0,1-6.84,5.13,32.37,32.37,0,0,1,6.84-5.13Z" id="el0wa8aqzyi6o" class="animable" style="transform-origin: 239.77px 254.505px;"></path></g></g><path d="M224.43,274.9a31,31,0,0,0-31.34,2.72c-6.2,4.51-8,6.64-8,6.64s-17.86-1.1-30.44,10.86c-3.23,3.08-.32,13.42,6.06,14.56s21.36-1.69,27,.68S198.51,323.14,208,325s17.86-4.69,17.86-4.69Z" style="fill: rgb(255, 199, 39); transform-origin: 189.591px 298.603px;" id="el8xt6vd7ec3q" class="animable"></path><g id="elzkbju2lasyl"><path d="M224.43,274.9a31,31,0,0,0-31.34,2.72c-6.2,4.51-8,6.64-8,6.64s-17.86-1.1-30.44,10.86c-3.23,3.08-.32,13.42,6.06,14.56s21.36-1.69,27,.68S198.51,323.14,208,325s17.86-4.69,17.86-4.69Z" style="fill: rgb(255, 255, 255); opacity: 0.5; transform-origin: 189.591px 298.603px;" class="animable"></path></g><path d="M160.94,302c-2.5-1.77-8.3,1-6.85,4.3a2.7,2.7,0,0,1,1.2-1.59c1.84-1.13,3.56-1.62,5.65-2.71Z" style="fill: rgb(38, 50, 56); transform-origin: 157.4px 303.874px;" id="elt66fhgy48ui" class="animable"></path><path d="M159.57,296.59c-2.5-1.77-8.31,1-6.85,4.3a2.75,2.75,0,0,1,1.2-1.6c1.83-1.13,3.56-1.61,5.65-2.7Z" style="fill: rgb(38, 50, 56); transform-origin: 156.029px 298.464px;" id="el4rwavqfh0j" class="animable"></path><path d="M224.43,274.9c-12.57-5.4-27.1-1.16-36.91,7.76a48.8,48.8,0,0,0-6.34,6.82,31.41,31.41,0,0,1,3.35-5.36c8.95-11.69,26.94-17.82,39.9-9.22Z" style="fill: rgb(38, 50, 56); transform-origin: 202.805px 280.174px;" id="el51qi7jjtlt3" class="animable"></path><path d="M185.06,284.26c-10-.67-19.86,3.34-27.68,9.32a18.48,18.48,0,0,0-2.61,2.47c-2.2,2.79-.57,6.72,1.31,9.34a9.82,9.82,0,0,0,2.46,2.36,6.94,6.94,0,0,0,3.17.8,70.38,70.38,0,0,0,7.42.08l7.53-.21c3.35,0,6.92-.39,10.22.69,4,1.86,7,5.3,10,8.3,3.43,3.51,7.36,6.74,12.39,7.24a26.62,26.62,0,0,0,14.6-2.07,25.18,25.18,0,0,1-18.51,2.32c-7.44-2.31-11.56-9.71-18-13.5a6.57,6.57,0,0,0-3.2-1,70.44,70.44,0,0,0-7.42-.06l-7.53.26c-3.51,0-7.22.31-10.67-.73a10,10,0,0,1-3.95-3.38c-2.5-3.39-4.08-9.08-.38-12.28,8.27-7.2,19.92-11.52,30.88-10Z" style="fill: rgb(38, 50, 56); transform-origin: 187.944px 304.81px;" id="elog6o4net85p" class="animable"></path><path d="M177.61,327.58c-25.55-9.43-49.63,8.81-46.55,37.38,0,0-17.51,1.13-21.43,6.19s.53,15.34,5.53,17.19,19.47-.52,27.33.68,17.94,6.36,25.47,4.86c16.4-3.27,29-13,30.59-33.19A32.16,32.16,0,0,0,177.61,327.58Z" style="fill: rgb(255, 199, 39); transform-origin: 153.407px 359.614px;" id="elgdnhwo9urwh" class="animable"></path><g id="elei2j2nudhi"><path d="M177.61,327.58c-25.55-9.43-49.63,8.81-46.55,37.38,0,0-17.51,1.13-21.43,6.19s.53,15.34,5.53,17.19,19.47-.52,27.33.68,17.94,6.36,25.47,4.86c16.4-3.27,29-13,30.59-33.19A32.16,32.16,0,0,0,177.61,327.58Z" style="fill: rgb(255, 255, 255); opacity: 0.5; transform-origin: 153.407px 359.614px;" class="animable"></path></g><path d="M115.93,377.27c-2.49-1.76-8.3,1-6.85,4.3a2.76,2.76,0,0,1,1.2-1.59c1.84-1.13,3.56-1.61,5.65-2.71Z" style="fill: rgb(38, 50, 56); transform-origin: 112.39px 379.146px;" id="elku1s9vr1tx" class="animable"></path><path d="M114.56,371.87c-2.49-1.77-8.3,1-6.85,4.3a2.73,2.73,0,0,1,1.2-1.59c1.84-1.13,3.56-1.62,5.65-2.71Z" style="fill: rgb(38, 50, 56); transform-origin: 111.02px 373.744px;" id="elv5e5t4htc1p" class="animable"></path><path d="M117.24,367.21A26.66,26.66,0,0,1,131.06,365c-4.63,1-9.15,1.52-13.82,2.25Z" style="fill: rgb(38, 50, 56); transform-origin: 124.15px 366.049px;" id="elbtvxr5qnzgu" class="animable"></path><path d="M181.06,326.26c-12.77-2.25-27.5-1.5-37.62,7.41a35,35,0,0,0-11.19,15.83,33.21,33.21,0,0,0,.08,19.59,30.54,30.54,0,0,1-1.57-20c1.78-6.7,6.17-12.47,11.39-16.9,10.52-9.21,26.1-9.79,38.91-5.89Z" style="fill: rgb(38, 50, 56); transform-origin: 155.411px 346.556px;" id="el3a5d0xhr7b9" class="animable"></path><path d="M168.1,162.43c-4.15-2.79-12.72-6-14.71-5.48-2.55.64-5.91,4.8-17.36,12.46-7.9,5.29-17.13,7.75-18.44,10.07s.78,5.05,1.58,15.93c.43,5.91-3.89,15.51-2.92,16.43s12-4.05,17.25-12.87A47.92,47.92,0,0,0,139.71,182s15.38-13,17.6-14.7S168.1,162.43,168.1,162.43Z" style="fill: rgb(255, 199, 39); transform-origin: 142.104px 184.421px;" id="elnxcygfocnug" class="animable"></path><g id="elw17triyt4h9"><path d="M168.1,162.43c-4.15-2.79-12.72-6-14.71-5.48-2.55.64-5.91,4.8-17.36,12.46-7.9,5.29-17.13,7.75-18.44,10.07s.78,5.05,1.58,15.93c.43,5.91-3.89,15.51-2.92,16.43s12-4.05,17.25-12.87A47.92,47.92,0,0,0,139.71,182s15.38-13,17.6-14.7S168.1,162.43,168.1,162.43Z" style="opacity: 0.7; transform-origin: 142.104px 184.421px;" class="animable"></path></g><path d="M209.3,166.1c4.52-2.13,13.48-4,15.37-3.18,2.42,1,5.11,5.64,15.26,15,7,6.43,15.75,10.27,16.7,12.76s-1.54,4.87-4,15.51c-1.33,5.77,1.48,15.91.38,16.67s-11.25-5.82-15.09-15.33a47.93,47.93,0,0,1-3.56-17.7s-13.22-15.2-15.16-17.21S209.3,166.1,209.3,166.1Z" style="fill: rgb(255, 199, 39); transform-origin: 233.069px 192.821px;" id="elt53nemzt7aj" class="animable"></path><g id="el58ain0xxbip"><path d="M209.3,166.1c4.52-2.13,13.48-4,15.37-3.18,2.42,1,5.11,5.64,15.26,15,7,6.43,15.75,10.27,16.7,12.76s-1.54,4.87-4,15.51c-1.33,5.77,1.48,15.91.38,16.67s-11.25-5.82-15.09-15.33a47.93,47.93,0,0,1-3.56-17.7s-13.22-15.2-15.16-17.21S209.3,166.1,209.3,166.1Z" style="opacity: 0.7; transform-origin: 233.069px 192.821px;" class="animable"></path></g><g id="elqrpcqmrvibd"><path d="M215.1,234.45c-.45,4.46-6.34,12.53-12.18,12.49-3.51,0-8.53-2.79-10.55-6.29A21.29,21.29,0,0,1,172,238.6c-2.67,3-8.15,4.74-11.59,4.08-5.73-1.12-9.9-10.21-9.46-14.66.72-7.13,13.27-12.18,15.84-14.8s8-8.74,18.82-7.7,14.95,8.22,16.93,11.28S215.81,227.32,215.1,234.45Z" style="opacity: 0.7; transform-origin: 183.025px 226.171px;" class="animable"></path></g><path d="M160.85,200.14c-4.3.71-5.8,5.06-5,8.6.78,3.36,3.74,5.1,7.2,4.59,3.15-.46,5.82-4.14,4.65-8.48A6,6,0,0,0,160.85,200.14Z" style="fill: rgb(38, 50, 56); transform-origin: 161.812px 206.739px;" id="elwzhio6vywl" class="animable"></path><path d="M207.64,204.84c-4.29.7-5.8,5-5,8.6.78,3.35,3.74,5.09,7.19,4.58,3.15-.46,5.82-4.13,4.65-8.48A6,6,0,0,0,207.64,204.84Z" style="fill: rgb(38, 50, 56); transform-origin: 208.598px 211.435px;" id="elbouul1su8hr" class="animable"></path><path d="M151.06,208.86a10.81,10.81,0,0,0-5.53-1,.14.14,0,0,0-.06.26c1.12.72,4.63,1.41,5.51,1.13C151.13,209.18,151.22,209,151.06,208.86Z" style="fill: rgb(38, 50, 56); transform-origin: 148.273px 208.568px;" id="elx5bjdheyjx" class="animable"></path><path d="M152.17,211.75a8.88,8.88,0,0,0-5,1.55.15.15,0,0,0,.11.26c1.33.15,4.55-.8,5.08-1.44A.24.24,0,0,0,152.17,211.75Z" style="fill: rgb(38, 50, 56); transform-origin: 149.76px 212.663px;" id="elpj2in2kjev" class="animable"></path><path d="M154,214.14a5.31,5.31,0,0,0-2.52,2.9.16.16,0,0,0,.2.17,5.68,5.68,0,0,0,2.6-2.84C154.25,214.25,154.08,214.09,154,214.14Z" style="fill: rgb(38, 50, 56); transform-origin: 152.88px 215.673px;" id="el4d8iorwu68o" class="animable"></path><path d="M218.77,215.65a11.06,11.06,0,0,1,5.64.08.14.14,0,0,1,0,.27,11.64,11.64,0,0,1-5.63,0C218.64,216,218.6,215.71,218.77,215.65Z" style="fill: rgb(38, 50, 56); transform-origin: 221.585px 215.834px;" id="el3ev7jcw8vsg" class="animable"></path><path d="M217.12,218.26a9,9,0,0,1,4.62,2.51.16.16,0,0,1-.16.24c-1.33-.11-4.3-1.68-4.69-2.42A.24.24,0,0,1,217.12,218.26Z" style="fill: rgb(38, 50, 56); transform-origin: 219.317px 219.636px;" id="ell17zd7xpupb" class="animable"></path><path d="M214.89,220.24a5.38,5.38,0,0,1,1.89,3.35.16.16,0,0,1-.23.13,5.67,5.67,0,0,1-2-3.3A.25.25,0,0,1,214.89,220.24Z" style="fill: rgb(38, 50, 56); transform-origin: 215.665px 221.979px;" id="el89njtz3uuop" class="animable"></path><path d="M184.26,220.65c-1.86-.21-6.61-3-8-4.28a3.06,3.06,0,0,1,0-4.5c.82-.63,11.13-1,16.75,1.71,1.61.78.77,3.31.42,3.64C192.31,218.34,186.44,220.9,184.26,220.65Z" style="fill: rgb(38, 50, 56); transform-origin: 184.618px 216.043px;" id="elrskgfxloako" class="animable"></path><path d="M190.22,214.36c-.07,1-2.58,1.57-5.6,1.35s-5.42-1.18-5.35-2.15,2.58-1.57,5.6-1.35S190.29,213.39,190.22,214.36Z" style="fill: rgb(55, 71, 79); transform-origin: 184.745px 213.961px;" id="el08foxhbylvtq" class="animable"></path><g id="elkube0rrxxqg"><path d="M174.86,186.82c-2.66-.78-6.23-2.88-8.72-1a59.87,59.87,0,0,1-8.88,6.94,53.3,53.3,0,0,1-9.63,4.41c-1.55.67-3.08,1.38-3.84,2.79a9,9,0,0,0-.9,4.93,8.21,8.21,0,0,1,0-5.36c.68-1.8,2.44-2.94,4.05-3.78,3.23-1.61,6.39-2.79,9.25-4.69a101.61,101.61,0,0,0,8.44-6c3.12-2.85,7.37,0,10.21,1.78Z" style="opacity: 0.2; transform-origin: 158.65px 194.37px;" class="animable"></path></g><g id="elb2pdrpsmhq9"><path d="M199.83,189.33c3.14-1.22,7.86-3.14,10.35.27,2.28,2.61,4.6,5.2,7.1,7.55s5.28,4.21,8.12,6.43c1.42,1.14,2.92,2.6,3.23,4.51a8.21,8.21,0,0,1-1,5.25,9,9,0,0,0,.09-5c-.45-1.52-1.82-2.53-3.2-3.49a53.09,53.09,0,0,1-8.57-6.23,59.64,59.64,0,0,1-7.32-8.57c-.82-1.08-2.24-1.27-3.59-1.28a38.63,38.63,0,0,0-5.16.58Z" style="opacity: 0.2; transform-origin: 214.272px 200.509px;" class="animable"></path></g><path d="M190.59,223.4c-1.34,6.36-3.32,9.22-7.19,9s-5.57-3.22-6.3-9.67l6.83-1.42Z" style="fill: rgb(255, 155, 188); transform-origin: 183.845px 226.861px;" id="el1592z4jduoq" class="animable"></path><path d="M183.93,221.34a21.14,21.14,0,0,1-.39,8,21.14,21.14,0,0,1,.39-8Z" style="fill: rgb(38, 50, 56); transform-origin: 183.735px 225.34px;" id="el8etnjjn3bnn" class="animable"></path><path d="M161.09,215.69c2.12,3,4.92,5.76,8.44,6.88,2.52.13,5.14-.74,7.69-1.26A48.56,48.56,0,0,1,183,220.2a12.75,12.75,0,0,1,4.34.93c3,1,6.14,2.52,9.12,3.34,1.9.39,4.09-.33,5.89-1.11a16.9,16.9,0,0,0,5.31-3.59,15.31,15.31,0,0,1-7.94,5.89c-2.14.85-4.75.27-6.84-.52-2.9-.93-6.19-2.4-9.14-2.92a9.91,9.91,0,0,0-2.92.3l-3.19.64c-2.75.42-5.56,1.31-8.46.8a15.31,15.31,0,0,1-8.07-8.27Z" style="fill: rgb(38, 50, 56); transform-origin: 184.375px 220.885px;" id="elf1en9c1soln" class="animable"></path><path d="M175.63,233.85a16.78,16.78,0,0,0,14.59,1.46,11.33,11.33,0,0,1-14.59-1.46Z" style="fill: rgb(38, 50, 56); transform-origin: 182.925px 235.582px;" id="ely5gjv484wv8" class="animable"></path><g id="elqo246a685"><path d="M162,250.56a82,82,0,0,0,39.09,3.37c-11.86,4.9-28.22,3.4-39.09-3.37Z" style="opacity: 0.2; transform-origin: 181.545px 253.685px;" class="animable"></path></g><g id="el2119ep23ix5"><path d="M171.23,257.56a42.59,42.59,0,0,0,20.89,1.8,24.75,24.75,0,0,1-20.89-1.8Z" style="opacity: 0.2; transform-origin: 181.675px 259.216px;" class="animable"></path></g><path d="M99.63,152c.58,52.74.5,111.92-.23,164.66-.58-52.74-.5-111.92.23-164.66Z" style="fill: rgb(38, 50, 56); transform-origin: 99.515px 234.33px;" id="elj7a03ue0sm" class="animable"></path><g id="elosxgnv9uom"><g style="opacity: 0.8; transform-origin: 99.497px 102.052px;" class="animable"><path d="M106.73,156.9s5.08,15.93,4.22,16.8-21.35,1-21.79.16S92.27,157,92.27,157Z" style="fill: rgb(69, 90, 100); transform-origin: 100.085px 165.663px;" id="elcp35exnldu" class="animable"></path><path d="M99,29.68c34.74-.26,63.1,27.36,61.47,69.76s-41.29,60.82-58.77,60.95c-12.62.09-62.85-9.89-63.24-63.28C38.14,51.49,64.4,29.94,99,29.68Z" style="fill: rgb(69, 90, 100); transform-origin: 99.497px 95.0344px;" id="elk31lkn75co" class="animable"></path></g></g><g id="el6o5p8r2rfct"><path d="M148,86.56a38.46,38.46,0,1,1-26-47.79A38.46,38.46,0,0,1,148,86.56Z" style="fill: rgb(255, 255, 255); opacity: 0.2; transform-origin: 111.117px 75.6582px;" class="animable"></path></g><g id="ele70dpntzk2m"><path d="M136.28,71.66a23,23,0,1,1-15.54-28.58A23,23,0,0,1,136.28,71.66Z" style="fill: rgb(255, 255, 255); opacity: 0.4; transform-origin: 114.224px 65.1377px;" class="animable"></path></g><path d="M100.38,214.41c-5.82.81-11.9,10-12.22,14.3A21.48,21.48,0,0,0,91,241.59l.91-4.39s8.1,4.23,12.73-1.34S111.86,212.81,100.38,214.41Z" style="fill: rgb(255, 199, 39); transform-origin: 98.3154px 227.948px;" id="elcfw7ikq0vvh" class="animable"></path><g id="el9qakbudmkp"><path d="M100.38,214.41c-5.82.81-11.9,10-12.22,14.3A21.48,21.48,0,0,0,91,241.59l.91-4.39s8.1,4.23,12.73-1.34S111.86,212.81,100.38,214.41Z" style="fill: rgb(255, 255, 255); opacity: 0.5; transform-origin: 98.3154px 227.948px;" class="animable"></path></g><path d="M90,236.21c11.1,4.87,16.68.61,18.34-10.89a14.86,14.86,0,0,0-1.52-8.72,13.6,13.6,0,0,1,2.28,8.78c-.32,4.58-1.91,9.56-5.79,12.36-4.22,2.42-9.49.77-13.31-1.53Z" style="fill: rgb(38, 50, 56); transform-origin: 99.5751px 227.766px;" id="elybmk4s6x27d" class="animable"></path><path d="M91.91,237.2a4,4,0,0,1-.76,2.71,4,4,0,0,1,.76-2.71Z" style="fill: rgb(38, 50, 56); transform-origin: 91.53px 238.555px;" id="el4rgexo6qiuf" class="animable"></path><path d="M100.44,229.59c3-.33,6.76,4.93,3.9,7.09a2.77,2.77,0,0,0-.27-2c-1.06-1.88-2.33-3.14-3.63-5.11Z" style="fill: rgb(38, 50, 56); transform-origin: 102.9px 233.125px;" id="elbz1prwtg0l9" class="animable"></path><path d="M103.64,223.4c3-.33,6.76,4.93,3.9,7.08a2.7,2.7,0,0,0-.28-2c-1.06-1.88-2.33-3.14-3.62-5.11Z" style="fill: rgb(38, 50, 56); transform-origin: 106.1px 226.925px;" id="ela19n4638d2i" class="animable"></path></g><defs>     <filter id="active" height="200%">         <feMorphology in="SourceAlpha" result="DILATED" operator="dilate" radius="2"></feMorphology>                <feFlood flood-color="#32DFEC" flood-opacity="1" result="PINK"></feFlood>        <feComposite in="PINK" in2="DILATED" operator="in" result="OUTLINE"></feComposite>        <feMerge>            <feMergeNode in="OUTLINE"></feMergeNode>            <feMergeNode in="SourceGraphic"></feMergeNode>        </feMerge>    </filter>    <filter id="hover" height="200%">        <feMorphology in="SourceAlpha" result="DILATED" operator="dilate" radius="2"></feMorphology>                <feFlood flood-color="#ff0000" flood-opacity="0.5" result="PINK"></feFlood>        <feComposite in="PINK" in2="DILATED" operator="in" result="OUTLINE"></feComposite>        <feMerge>            <feMergeNode in="OUTLINE"></feMergeNode>            <feMergeNode in="SourceGraphic"></feMergeNode>        </feMerge>            <feColorMatrix type="matrix" values="0   0   0   0   0                0   1   0   0   0                0   0   0   0   0                0   0   0   1   0 "></feColorMatrix>    </filter></defs></svg>